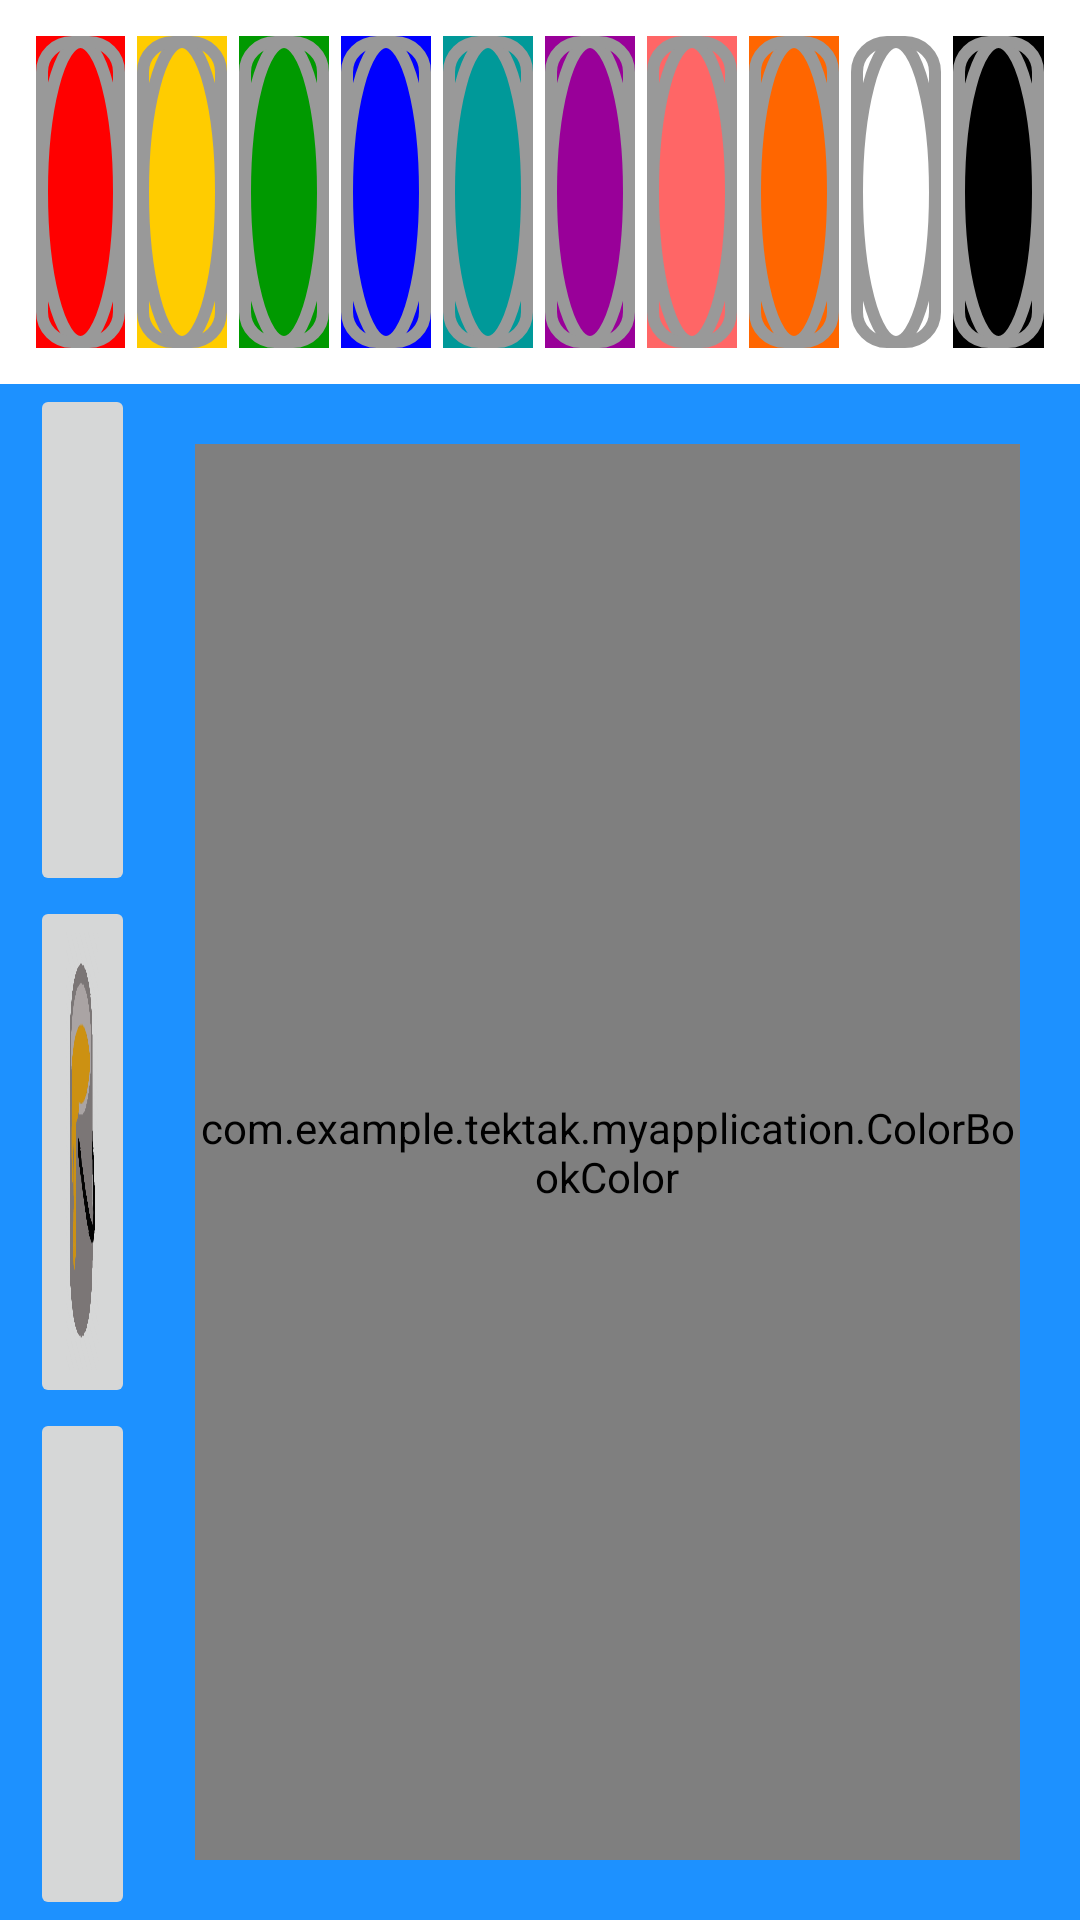

Here is an Android app screen rendered from its layout file. Give the layout XML and the strings, colors and styles it references.
<!-- AndroidManifest.xml: application theme AppTheme -->
<!-- res/layout/colorpage.xml -->
<?xml version="1.0" encoding="utf-8"?>
<LinearLayout xmlns:android="http://schemas.android.com/apk/res/android"
    android:orientation="vertical" android:layout_width="match_parent"
    android:layout_height="match_parent"
    android:background="#1d91ff">

    <LinearLayout
        android:orientation="horizontal"
        android:layout_width="match_parent"
        android:layout_height="match_parent"
        android:layout_weight="4"
        android:background="#ffffff">

        <LinearLayout
            android:orientation="horizontal"
            android:layout_width="match_parent"
            android:layout_height="match_parent"
            android:layout_weight="2"
            android:layout_gravity="center"
            android:layout_margin="10dp"
            android:id="@+id/paint_colors_colorbook">

            <ImageButton
                android:layout_width="0dp"
                android:layout_height="match_parent"
                android:id="@+id/imageButton7"
                android:background="#FFFF0000"
                android:layout_margin="2dp"
                android:src="@drawable/paint"
                android:tag="#FFFF0000"
                android:layout_weight="1"
                android:onClick="colorClicked" />

            <ImageButton
                android:layout_width="0dp"
                android:layout_height="match_parent"
                android:id="@+id/imageButton8"
                android:background="#FFFFCC00"
                android:layout_margin="2dp"
                android:src="@drawable/paint"
                android:tag="#FFFFCC00"
                android:layout_weight="1"
                android:onClick="colorClicked" />

            <ImageButton
                android:layout_width="0dp"
                android:layout_height="match_parent"
                android:id="@+id/imageButton9"
                android:layout_margin="2dp"
                android:background="#FF009900"
                android:src="@drawable/paint"
                android:tag="#FF009900"
                android:layout_weight="1"
                android:onClick="colorClicked" />

            <ImageButton
                android:layout_width="0dp"
                android:layout_height="match_parent"
                android:id="@+id/imageButton10"
                android:layout_margin="2dp"
                android:background="#FF0000FF"
                android:src="@drawable/paint"
                android:tag="#FF0000FF"
                android:layout_weight="1"
                android:onClick="colorClicked" />

            <ImageButton
                android:layout_width="0dp"
                android:layout_height="match_parent"
                android:id="@+id/imageButton11"
                android:layout_margin="2dp"
                android:background="#FF009999"
                android:src="@drawable/paint"
                android:tag="#FF009999"
                android:layout_weight="1"
                android:onClick="colorClicked" />

            <ImageButton
                android:layout_width="0dp"
                android:layout_height="match_parent"
                android:id="@+id/imageButton12"
                android:layout_margin="2dp"
                android:background="#FF990099"
                android:src="@drawable/paint"
                android:tag="#FF990099"
                android:layout_weight="1"
                android:onClick="colorClicked" />

            <ImageButton
                android:layout_width="0dp"
                android:layout_height="match_parent"
                android:id="@+id/imageButton14"
                android:layout_margin="2dp"
                android:background="#FFFF6666"
                android:src="@drawable/paint"
                android:tag="#FFFF6666"
                android:layout_weight="1"
                android:onClick="colorClicked" />

            <ImageButton
                android:layout_width="0dp"
                android:layout_height="match_parent"
                android:id="@+id/imageButton15"
                android:layout_margin="2dp"
                android:background="#FFFF6600"
                android:src="@drawable/paint"
                android:tag="#FFFF6600"
                android:layout_weight="1"
                android:onClick="colorClicked" />

            <ImageButton
                android:layout_width="0dp"
                android:layout_height="match_parent"
                android:id="@+id/imageButton16"
                android:layout_margin="2dp"
                android:background="#FFFFFFFF"
                android:src="@drawable/paint"
                android:tag="#FFFFFFFF"
                android:layout_weight="1"
                android:onClick="colorClicked" />

            <ImageButton
                android:layout_width="wrap_content"
                android:layout_height="match_parent"
                android:id="@+id/imageButton13"
                android:layout_margin="2dp"
                android:background="#FF000000"
                android:src="@drawable/paint"
                android:tag="#FF000000"
                android:layout_weight="1"
                android:onClick="colorClicked" />
        </LinearLayout>

    </LinearLayout>

    <LinearLayout
        android:orientation="horizontal"
        android:layout_width="match_parent"
        android:layout_height="match_parent"
        android:layout_weight="1">

        <LinearLayout
            android:orientation="vertical"
            android:layout_width="match_parent"
            android:layout_height="match_parent"
            android:layout_weight="7">

            <ImageButton
                android:layout_width="match_parent"
                android:layout_height="0dp"
                android:id="@+id/imageButton17"
                android:layout_weight="1"
                android:layout_marginLeft="10dp"
                android:src="@drawable/brushcolor"
                android:scaleType="fitXY"
                android:onClick="onBrushClicked" />

            <ImageButton
                android:layout_width="match_parent"
                android:layout_height="0dp"
                android:id="@+id/imageButton18"
                android:layout_weight="1"
                android:layout_marginLeft="10dp"
                android:src="@drawable/bucketcolor"
                android:scaleType="fitXY"
                android:onClick="onFillClicked" />

            <ImageButton
                android:layout_width="match_parent"
                android:layout_height="0dp"
                android:id="@+id/imageButton19"
                android:layout_weight="1"
                android:layout_marginLeft="10dp"
                android:src="@drawable/erasercolor"
                android:scaleType="fitXY"
                android:onClick="onEraseClicked" />
        </LinearLayout>
        <FrameLayout
            android:layout_width="match_parent"
            android:layout_height="match_parent"
            android:layout_weight="1"
            android:layout_margin="20dp"
            android:background="#ffffff"
            android:id="@+id/colorBody">
            <com.example.tektak.myapplication.ColorBookColor
                android:layout_width="fill_parent"
                android:layout_height="fill_parent"
                android:background="#FFFFFFFF"
                android:id="@+id/colorBook"/>


        </FrameLayout>
    </LinearLayout>

</LinearLayout>
<!-- resources referenced by this layout -->
<resources>
  <!-- drawable bucketcolor: png bitmap (drawable, 35743 bytes) -->
  <!-- drawable paint (drawable) -->
  <?xml version="1.0" encoding="utf-8"?>
  
  <layer-list xmlns:android="http://schemas.android.com/apk/res/android">
      <item>
          <shape android:shape="oval">
              <stroke
                  android:width="4dp"
                  android:color="#FF999999"/>
              <solid android:color="#00000000"/>
              <padding android:bottom="0dp"
                  android:left="0dp"
                  android:right="0dp"
                  android:top="0dp"/>
          </shape>
      </item>
  
      <item>
          <shape xmlns:android="http://schemas.android.com/apk/res/android">
              <stroke android:color="#FF999999"
                  android:width="4dp"/>
              <solid android:color="#00000000"/>
              <corners android:radius="10dp"/>
          </shape>
      </item>
  
  </layer-list>
  <style name="AppTheme" parent="Theme.AppCompat.Light.DarkActionBar">
          
      </style>
</resources>
